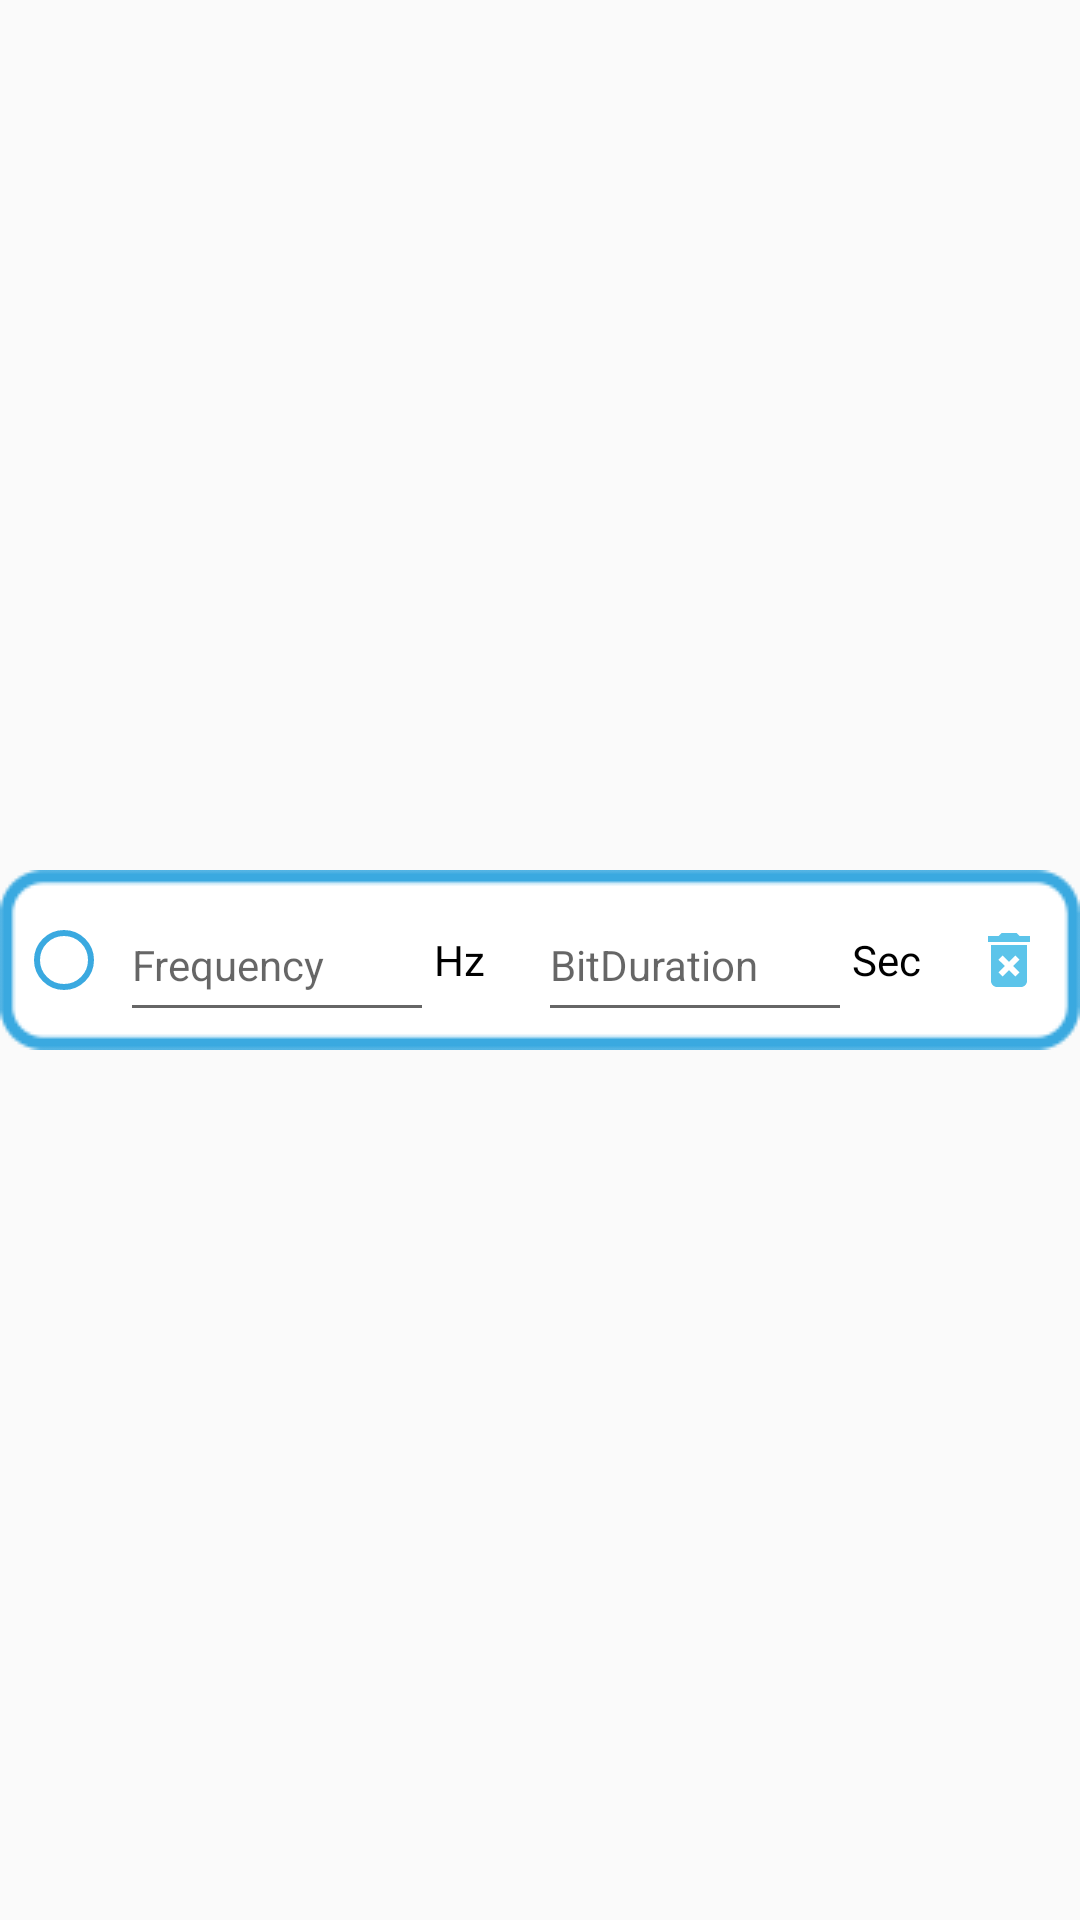

Produce the Android XML layout that renders to this screen, including the resource entries it uses.
<!-- AndroidManifest.xml: application theme Theme.AudioRecorder -->
<!-- res/layout/receiver_layout_settings.xml -->
<?xml version="1.0" encoding="utf-8"?>
<android.support.constraint.ConstraintLayout xmlns:android="http://schemas.android.com/apk/res/android"
    android:id="@+id/settingLayout"
    xmlns:app="http://schemas.android.com/apk/res-auto"
    xmlns:tools="http://schemas.android.com/tools"
    android:layout_width="match_parent"
    android:layout_height="wrap_content"
    android:layout_marginLeft="10dp"
    android:layout_marginRight="20dp"
    android:layout_marginVertical="5dp">

    <LinearLayout
        android:id="@+id/receiverSettingLayout"
        android:layout_width="match_parent"
        android:layout_height="wrap_content"
        app:layout_constraintTop_toTopOf="parent"
        app:layout_constraintBottom_toBottomOf="parent"
        android:weightSum="10"
        android:background="@drawable/button_background"
        android:gravity="center">

        <RadioButton
            android:id="@+id/radioButton"
            android:layout_width="0dp"
            android:layout_height="wrap_content"
            android:layout_weight="1"
            android:buttonTint="@color/MY"
            android:minHeight="48dp" />

        <EditText
            android:id="@+id/textFrequency"
            android:layout_width="0dp"
            android:layout_height="wrap_content"
            android:layout_weight="3"
            android:hint="@string/Frequency"
            android:inputType="number"
            android:minHeight="48dp"
            android:textColor="@color/black"
            android:textSize="14sp" />

        <TextView
            android:id="@+id/textView"
            android:textSize="14dp"
            android:layout_height="wrap_content"
            android:layout_width="0dp"
            android:layout_weight="1"
            android:text="Hz"
            android:textColor="@color/black"/>

        <EditText
            android:id="@+id/textBD"
            android:layout_width="0dp"
            android:layout_height="wrap_content"
            android:layout_weight="3"
            android:hint="@string/BitDuration"
            android:inputType="number"
            android:minHeight="48dp"
            android:textColor="@color/black"
            android:textSize="14sp" />

        <TextView
            android:id="@+id/textView2"
            android:textSize="14dp"
            android:layout_height="wrap_content"
            android:layout_width="0dp"
            android:layout_weight="1"
            android:text="Sec"
            android:textColor="@color/black"/>

        <LinearLayout
            android:layout_width="0dp"
            android:layout_height="wrap_content"
            android:layout_weight="1"
            android:layout_gravity="center"
            android:gravity="center">

            <Button
                android:id="@+id/buttonDelete"
                android:layout_width="wrap_content"
                android:layout_height="match_parent"
                android:layout_gravity="center"
                android:background="@null"
                android:drawableLeft="@drawable/button_to_delete"
                android:gravity="center"
                android:minHeight="0dp"
                android:minWidth="0dp"/>
        </LinearLayout>

    </LinearLayout>

</android.support.constraint.ConstraintLayout>
<!-- resources referenced by this layout -->
<resources>
  <color name="MY">#3aa9e0</color>
  <color name="black">#FF000000</color>
  <!-- drawable button_background (drawable) -->
  <?xml version="1.0" encoding="utf-8"?>
  <selector xmlns:android="http://schemas.android.com/apk/res/android">
      <item android:drawable="@drawable/button_pressed" android:state_pressed="true" />
      <item android:drawable="@drawable/button_normal" android:state_focused="true" />
      <item android:drawable="@drawable/button_normal_blue" />
  </selector>
  <!-- drawable button_to_delete (drawable-anydpi) -->
  <vector xmlns:android="http://schemas.android.com/apk/res/android"
      android:width="24dp"
      android:height="24dp"
      android:viewportWidth="24"
      android:viewportHeight="24"
      android:tint="#33B5E5"
      android:alpha="0.8">
    <path
        android:fillColor="@android:color/white"
        android:pathData="M6,19c0,1.1 0.9,2 2,2h8c1.1,0 2,-0.9 2,-2L18,7L6,7v12zM8.46,11.88l1.41,-1.41L12,12.59l2.12,-2.12 1.41,1.41L13.41,14l2.12,2.12 -1.41,1.41L12,15.41l-2.12,2.12 -1.41,-1.41L10.59,14l-2.13,-2.12zM15.5,4l-1,-1h-5l-1,1L5,4v2h14L19,4z"/>
  </vector>
  <string name="BitDuration">BitDuration</string>
  <string name="Frequency">Frequency</string>
  <style name="Theme.AudioRecorder" parent="Theme.AppCompat.Light.NoActionBar">
          
          <item name="colorPrimary">@color/purple_500</item>
          <item name="colorPrimaryDark">@color/purple_700</item>
          <item name="colorAccent">@color/teal_200</item>
          
      </style>
  <color name="purple_500">#FF6200EE</color>
  <color name="purple_700">#FF3700B3</color>
  <color name="teal_200">#FF03DAC5</color>
</resources>
